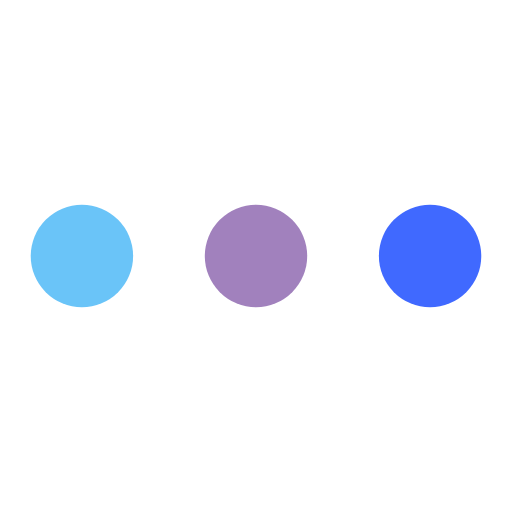
t = 0.00 s
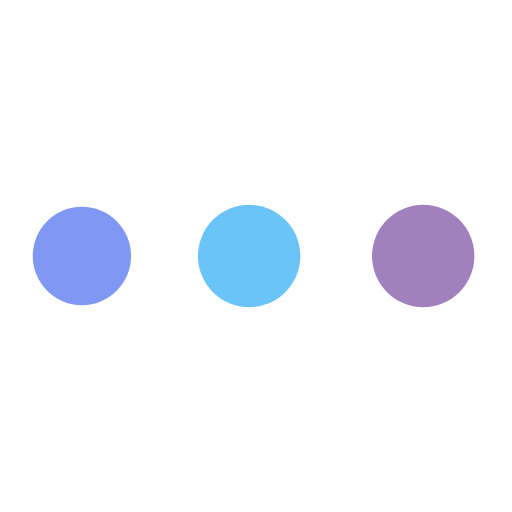
t = 0.19 s
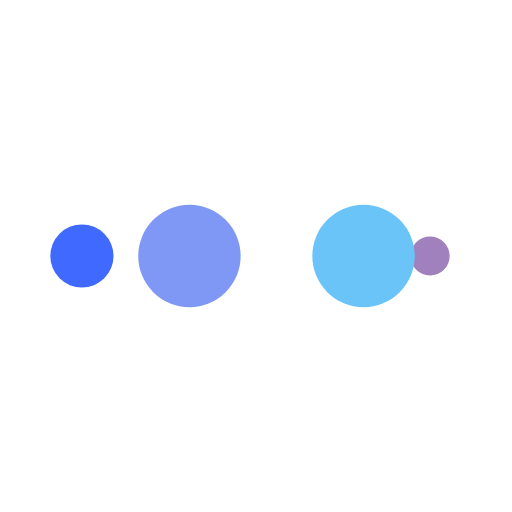
t = 0.31 s
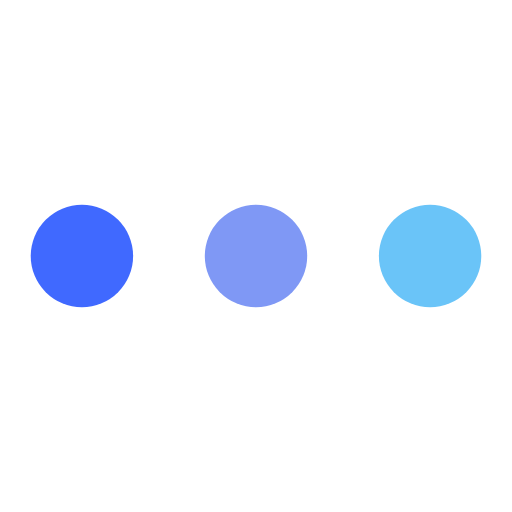
t = 0.50 s
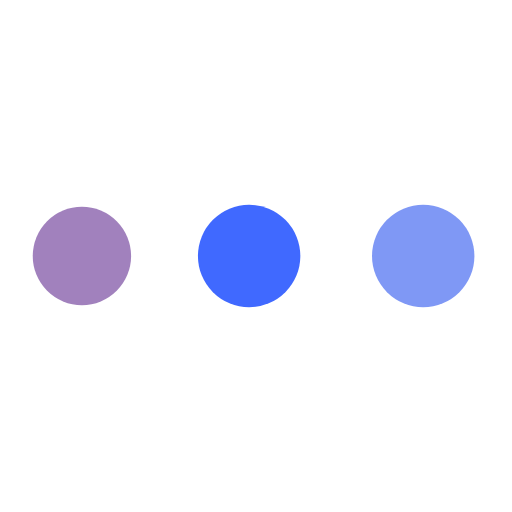
t = 0.69 s
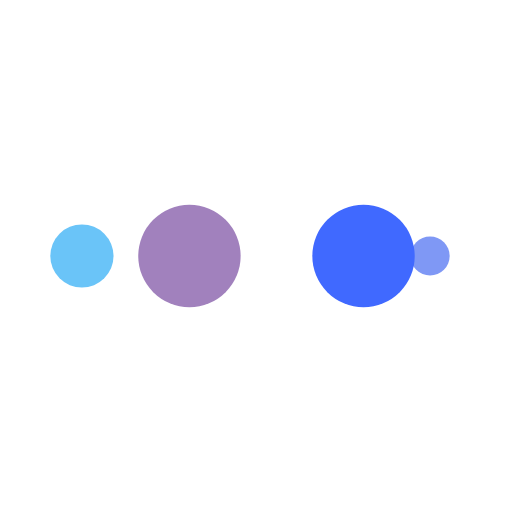
t = 0.81 s

The animated SVG that drew these frames (rendered in a browser with its animation timeline set to each time). Animation: 10 SMIL elements (animate=10); one cycle of 1.00 s, repeats indefinitely.

<svg xmlns="http://www.w3.org/2000/svg" viewBox="0 0 100 100" preserveAspectRatio="xMidYMid" width="200" height="200" style="shape-rendering: auto; display: block; background: rgb(255, 255, 255);" xmlns:xlink="http://www.w3.org/1999/xlink"><g><circle fill="#4069ff" r="10" cy="50" cx="84">
    <animate begin="0s" keySplines="0 0.5 0.5 1" values="10;0" keyTimes="0;1" calcMode="spline" dur="0.25s" repeatCount="indefinite" attributeName="r"></animate>
    <animate begin="0s" values="#4069ff;#a181bd;#6ac4f8;#7f98f5;#4069ff" keyTimes="0;0.25;0.5;0.75;1" calcMode="discrete" dur="1s" repeatCount="indefinite" attributeName="fill"></animate>
</circle><circle fill="#4069ff" r="10" cy="50" cx="16">
  <animate begin="0s" keySplines="0 0.5 0.5 1;0 0.5 0.5 1;0 0.5 0.5 1;0 0.5 0.5 1" values="0;0;10;10;10" keyTimes="0;0.25;0.5;0.75;1" calcMode="spline" dur="1s" repeatCount="indefinite" attributeName="r"></animate>
  <animate begin="0s" keySplines="0 0.5 0.5 1;0 0.5 0.5 1;0 0.5 0.5 1;0 0.5 0.5 1" values="16;16;16;50;84" keyTimes="0;0.25;0.5;0.75;1" calcMode="spline" dur="1s" repeatCount="indefinite" attributeName="cx"></animate>
</circle><circle fill="#7f98f5" r="10" cy="50" cx="50">
  <animate begin="-0.25s" keySplines="0 0.5 0.5 1;0 0.5 0.5 1;0 0.5 0.5 1;0 0.5 0.5 1" values="0;0;10;10;10" keyTimes="0;0.25;0.5;0.75;1" calcMode="spline" dur="1s" repeatCount="indefinite" attributeName="r"></animate>
  <animate begin="-0.25s" keySplines="0 0.5 0.5 1;0 0.5 0.5 1;0 0.5 0.5 1;0 0.5 0.5 1" values="16;16;16;50;84" keyTimes="0;0.25;0.5;0.75;1" calcMode="spline" dur="1s" repeatCount="indefinite" attributeName="cx"></animate>
</circle><circle fill="#6ac4f8" r="10" cy="50" cx="84">
  <animate begin="-0.5s" keySplines="0 0.5 0.5 1;0 0.5 0.5 1;0 0.5 0.5 1;0 0.5 0.5 1" values="0;0;10;10;10" keyTimes="0;0.25;0.5;0.75;1" calcMode="spline" dur="1s" repeatCount="indefinite" attributeName="r"></animate>
  <animate begin="-0.5s" keySplines="0 0.5 0.5 1;0 0.5 0.5 1;0 0.5 0.5 1;0 0.5 0.5 1" values="16;16;16;50;84" keyTimes="0;0.25;0.5;0.75;1" calcMode="spline" dur="1s" repeatCount="indefinite" attributeName="cx"></animate>
</circle><circle fill="#a181bd" r="10" cy="50" cx="16">
  <animate begin="-0.75s" keySplines="0 0.5 0.5 1;0 0.5 0.5 1;0 0.5 0.5 1;0 0.5 0.5 1" values="0;0;10;10;10" keyTimes="0;0.25;0.5;0.75;1" calcMode="spline" dur="1s" repeatCount="indefinite" attributeName="r"></animate>
  <animate begin="-0.75s" keySplines="0 0.5 0.5 1;0 0.5 0.5 1;0 0.5 0.5 1;0 0.5 0.5 1" values="16;16;16;50;84" keyTimes="0;0.25;0.5;0.75;1" calcMode="spline" dur="1s" repeatCount="indefinite" attributeName="cx"></animate>
</circle><g></g></g><!-- [ldio] generated by https://loading.io --></svg>
